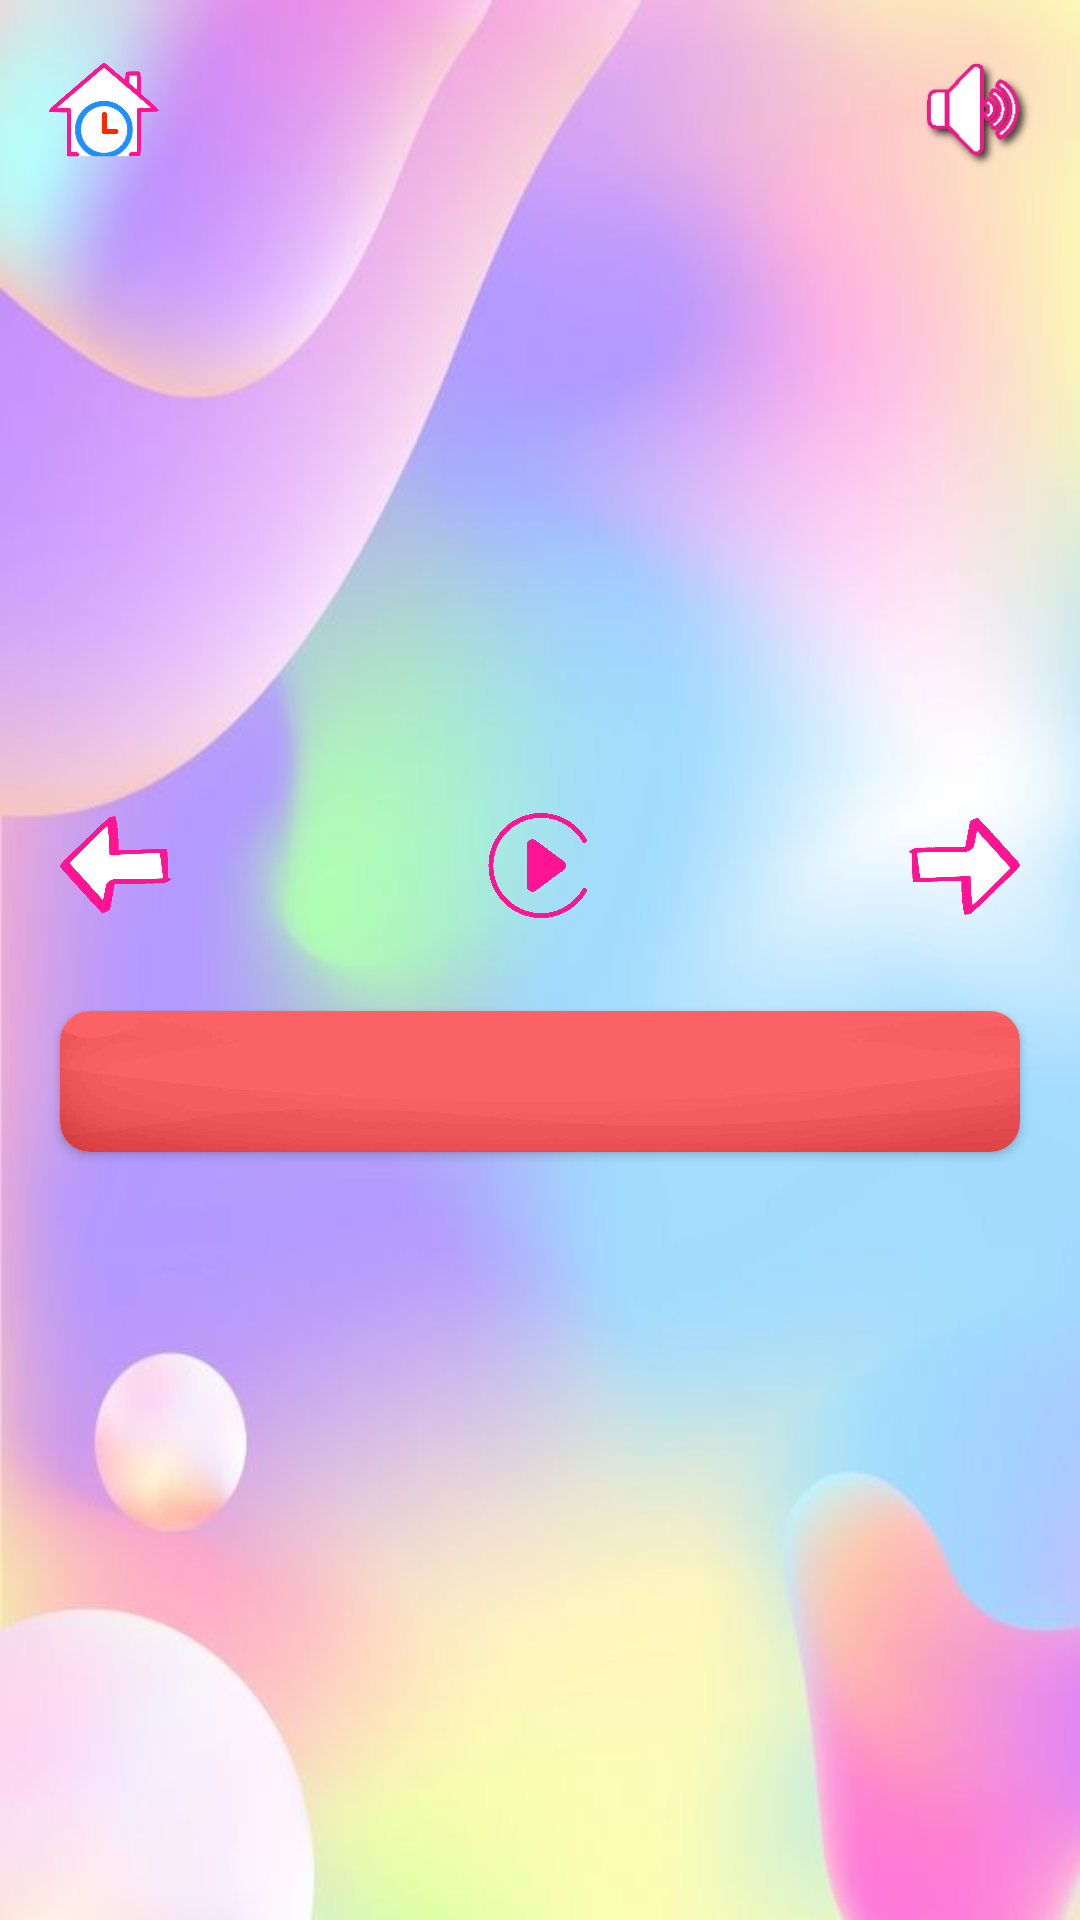

Write the Android layout XML for this screen, with the resource values it uses.
<!-- AndroidManifest.xml: application theme Theme.LearnClockTime -->
<!-- res/layout/activity_clock_learn.xml -->
<?xml version="1.0" encoding="utf-8"?>
<androidx.constraintlayout.widget.ConstraintLayout xmlns:android="http://schemas.android.com/apk/res/android"
    xmlns:app="http://schemas.android.com/apk/res-auto"
    xmlns:tools="http://schemas.android.com/tools"
    android:id="@+id/learnActivityLayout"
    android:layout_width="match_parent"
    android:layout_height="match_parent"
    android:background="@color/cardview_shadow_start_color"
    tools:context=".ClockLearnActivity">

    <ImageView
        android:id="@+id/learnClockWallImage"
        android:layout_width="fill_parent"
        android:layout_height="fill_parent"
        android:scaleType="fitXY"
        android:src="@mipmap/homebg"
        app:layout_constraintStart_toStartOf="parent"
        app:layout_constraintTop_toTopOf="parent" />

    <ImageButton
        android:id="@+id/btnLearnClockBack"
        android:layout_width="50dp"
        android:layout_height="50dp"
        android:layout_marginStart="10dp"
        android:layout_marginLeft="10dp"
        android:layout_marginTop="12dp"
        android:background="@null"
        android:onClick="backBtnClicked"
        android:scaleType="fitCenter"
        android:src="@mipmap/home_icon"
        app:layout_constraintStart_toStartOf="parent"
        app:layout_constraintTop_toTopOf="parent" />


    <ImageButton
        android:id="@+id/btnSoundOnOffLearn"
        android:layout_width="37dp"
        android:layout_height="37dp"
        android:layout_marginTop="20dp"
        android:layout_marginEnd="15dp"
        android:layout_marginRight="15dp"
        android:background="@null"
        android:onClick="soundLearnClockONOffClicked"
        android:scaleType="fitCenter"
        app:layout_constraintEnd_toEndOf="parent"
        app:layout_constraintTop_toTopOf="parent"
        app:srcCompat="@mipmap/sound_on" />





    <androidx.recyclerview.widget.RecyclerView
        android:id = "@+id/clockLearnRecView"
        android:layout_width="match_parent"
        android:layout_height="200dp"
        android:layout_marginStart="20dp"
        android:layout_marginTop="20dp"
        android:layout_marginEnd="20dp"
        android:layout_marginBottom="20dp"
        app:layout_constraintEnd_toEndOf="parent"
        app:layout_constraintStart_toStartOf="parent"
        app:layout_constraintTop_toTopOf="@id/btnSoundOnOffLearn" />

    <ImageButton
        android:id="@+id/btnLearnClockBackward"
        android:layout_width="37dp"
        android:layout_height="37dp"
        android:layout_marginStart="20dp"
        android:layout_marginLeft="20dp"
        android:layout_marginTop="30dp"
        android:onClick="learnClockBackwardClicked"
        android:scaleType="fitCenter"
        app:srcCompat="@drawable/back_question"
        android:background="@null"
        app:layout_constraintStart_toStartOf="parent"
        app:layout_constraintTop_toBottomOf="@+id/clockLearnRecView" />

    <ImageButton
        android:id="@+id/btnLearnClockSound"
        android:layout_width="37dp"
        android:layout_height="37dp"
        android:layout_marginTop="30dp"
        android:layout_centerInParent="true"
        app:srcCompat="@drawable/play_again_red"
        android:background="@null"
        android:onClick="learnClockSoundClicked"
        android:scaleType="fitCenter"
        app:layout_constraintLeft_toLeftOf="parent"
        app:layout_constraintRight_toRightOf="parent"
        app:layout_constraintTop_toBottomOf="@+id/clockLearnRecView" />

    <ImageButton
        android:id="@+id/btnLearnClockForward"
        android:layout_width="37dp"
        android:layout_height="37dp"
        android:layout_marginTop="30dp"
        android:layout_marginEnd="20dp"
        android:layout_marginRight="20dp"
        app:srcCompat="@drawable/next_question"
        android:background="@null"
        android:onClick="learnClockForwardClicked"
        android:scaleType="fitCenter"
        app:layout_constraintEnd_toEndOf="parent"
        app:layout_constraintTop_toBottomOf="@+id/clockLearnRecView" />


    <androidx.cardview.widget.CardView
        android:id="@+id/card_desc"
        android:layout_width="0dp"
        android:layout_height="0dp"
        android:layout_marginLeft="20dp"
        android:layout_marginRight="20dp"
        android:elevation="10dp"
        app:cardCornerRadius="10dp"
        app:layout_constraintBottom_toBottomOf="@+id/txtViewDescTxt"
        app:layout_constraintEnd_toEndOf="parent"
        app:layout_constraintHorizontal_bias="0.0"
        app:layout_constraintStart_toStartOf="parent"
        app:layout_constraintTop_toTopOf="@+id/txtViewDescTxt"
        app:layout_constraintVertical_bias="1.0">


        <ImageView
            android:id="@+id/imgViewDesc"
            android:layout_width="match_parent"
            android:layout_height="match_parent"
            android:scaleType="fitXY"
            android:src="@mipmap/clockdesc_bg" />

    </androidx.cardview.widget.CardView>

    <TextView
        android:id="@+id/txtViewDescTxt"
        android:layout_width="0dp"
        android:layout_height="wrap_content"
        android:layout_marginLeft="20dp"
        android:layout_marginTop="30dp"
        android:layout_marginRight="20dp"
        android:padding="10dp"
        android:text="TextView"
        android:textColor="@color/white"
        android:textSize="20sp"
        android:textStyle= "normal"
        app:layout_constraintEnd_toEndOf="parent"
        app:layout_constraintStart_toStartOf="parent"
        app:layout_constraintTop_toBottomOf="@+id/btnLearnClockSound" />


</androidx.constraintlayout.widget.ConstraintLayout>
<!-- resources referenced by this layout -->
<resources>
  <color name="white">#FFFFFFFF</color>
  <!-- drawable back_question: png bitmap (drawable-v24, 21515 bytes) -->
  <!-- drawable next_question: png bitmap (drawable-v24, 21100 bytes) -->
  <!-- drawable play_again_red: png bitmap (drawable-v24, 67129 bytes) -->
  <!-- mipmap clockdesc_bg: jpeg bitmap (mipmap-hdpi, 13125 bytes) -->
  <!-- mipmap home_icon: png bitmap (mipmap-mdpi, 37783 bytes) -->
  <!-- mipmap homebg: png bitmap (mipmap-xhdpi, 22254 bytes) -->
  <!-- mipmap sound_on: png bitmap (mipmap-xhdpi, 6595 bytes) -->
  <style name="Theme.LearnClockTime" parent="Theme.MaterialComponents.DayNight.DarkActionBar">
          
          <item name="colorPrimary">@color/purple_500</item>
          <item name="colorPrimaryVariant">@color/purple_700</item>
          <item name="colorOnPrimary">@color/white</item>
          
          <item name="colorSecondary">@color/teal_200</item>
          <item name="colorSecondaryVariant">@color/teal_700</item>
          <item name="colorOnSecondary">@color/black</item>
          
          <item name="android:statusBarColor" tools:targetApi="l">?attr/colorPrimaryVariant</item>
          
      </style>
  <color name="purple_500">#FF6200EE</color>
  <color name="purple_700">#FF3700B3</color>
  <color name="teal_200">#FF03DAC5</color>
  <color name="teal_700">#FF018786</color>
  <color name="black">#FF000000</color>
</resources>
